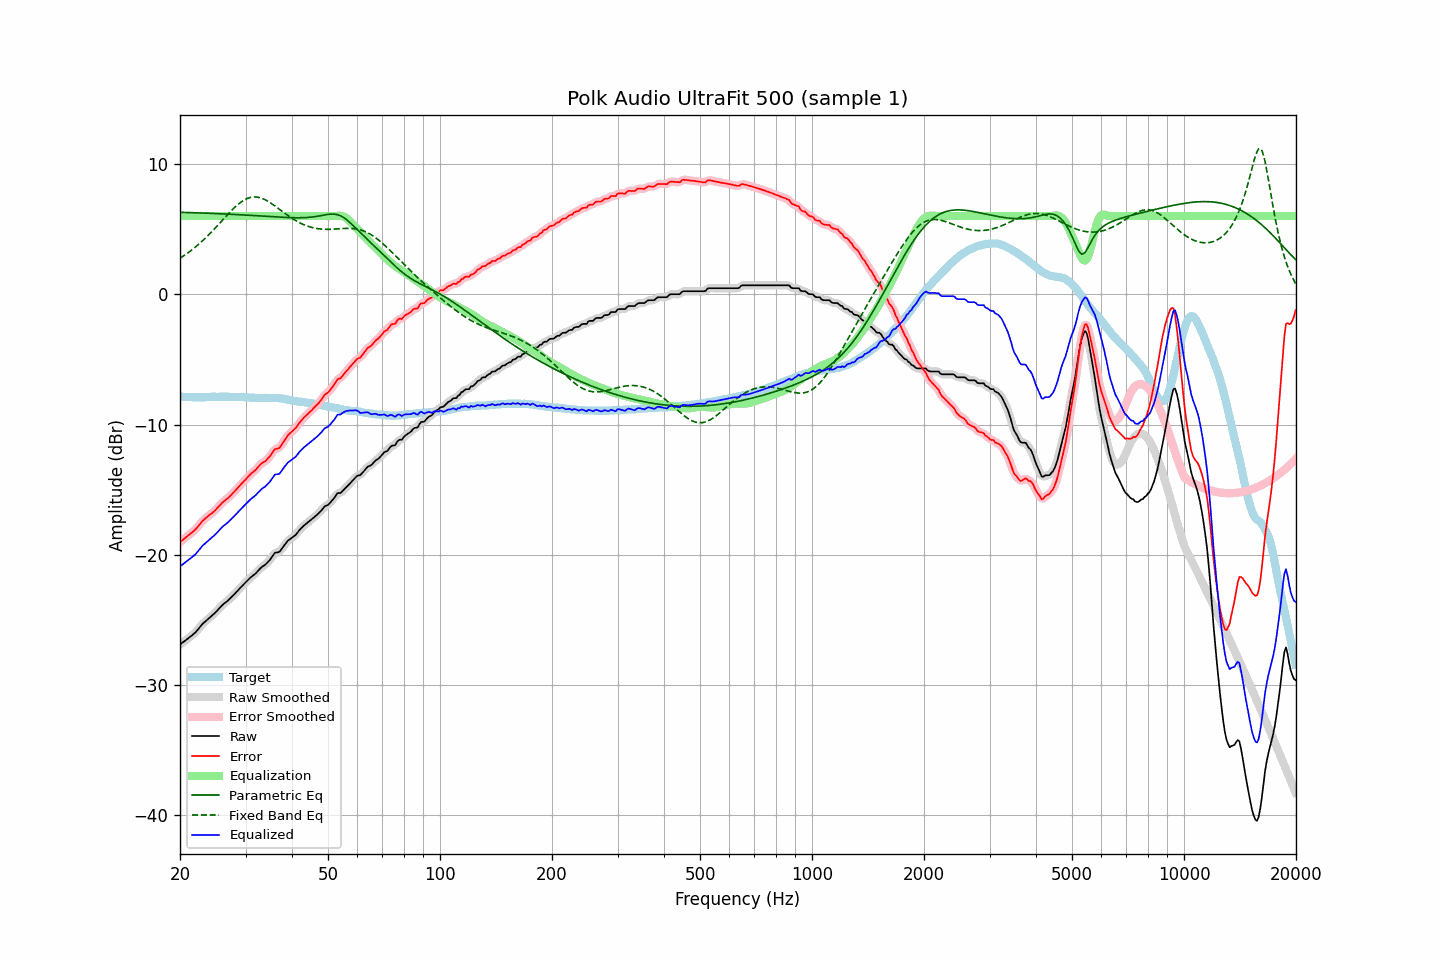

The file beside this chart, header and first rows:
frequency, raw, error, smoothed, error_smoothed, equalization, parametric_eq, fixed_band_eq, equalized_raw, equalized_smoothed, target
20.00, -26.88, -19.03, -26.88, -19.03, 6.00, 6.29, 2.77, -20.88, -20.88, -7.85
20.20, -26.79, -18.93, -26.79, -18.93, 6.00, 6.29, 2.85, -20.79, -20.79, -7.86
20.40, -26.70, -18.83, -26.70, -18.83, 6.00, 6.29, 2.93, -20.70, -20.70, -7.87
20.61, -26.61, -18.73, -26.61, -18.73, 6.00, 6.28, 3.01, -20.61, -20.61, -7.87
20.81, -26.51, -18.62, -26.51, -18.63, 6.00, 6.28, 3.10, -20.51, -20.51, -7.89
21.02, -26.42, -18.53, -26.42, -18.53, 6.00, 6.27, 3.19, -20.42, -20.42, -7.89
21.23, -26.32, -18.43, -26.32, -18.43, 6.00, 6.27, 3.28, -20.32, -20.32, -7.89
21.44, -26.22, -18.33, -26.23, -18.33, 6.00, 6.27, 3.37, -20.22, -20.23, -7.89
21.66, -26.13, -18.22, -26.13, -18.23, 6.00, 6.26, 3.47, -20.13, -20.13, -7.90
21.87, -26.02, -18.12, -26.02, -18.12, 6.00, 6.26, 3.57, -20.02, -20.02, -7.90
22.09, -25.90, -18.00, -25.90, -17.99, 6.00, 6.25, 3.67, -19.90, -19.90, -7.90
22.31, -25.75, -17.85, -25.76, -17.85, 6.00, 6.25, 3.77, -19.75, -19.76, -7.90
22.54, -25.61, -17.69, -25.60, -17.70, 6.00, 6.24, 3.88, -19.61, -19.60, -7.91
22.76, -25.45, -17.55, -25.45, -17.55, 6.00, 6.24, 3.99, -19.45, -19.45, -7.90
22.99, -25.30, -17.40, -25.32, -17.41, 6.00, 6.24, 4.10, -19.30, -19.32, -7.90
23.22, -25.19, -17.29, -25.19, -17.29, 6.00, 6.23, 4.22, -19.19, -19.19, -7.90
23.45, -25.08, -17.18, -25.08, -17.18, 6.00, 6.23, 4.33, -19.08, -19.08, -7.90
23.69, -24.98, -17.08, -24.97, -17.08, 6.00, 6.22, 4.46, -18.98, -18.97, -7.89
23.92, -24.86, -16.97, -24.87, -16.98, 6.00, 6.22, 4.58, -18.86, -18.87, -7.89
24.16, -24.76, -16.89, -24.76, -16.88, 6.00, 6.21, 4.70, -18.76, -18.76, -7.87
24.40, -24.65, -16.79, -24.65, -16.79, 6.00, 6.21, 4.83, -18.65, -18.65, -7.86
24.65, -24.54, -16.68, -24.55, -16.68, 6.00, 6.20, 4.96, -18.54, -18.55, -7.86
24.89, -24.43, -16.57, -24.43, -16.56, 6.00, 6.20, 5.09, -18.43, -18.43, -7.86
25.14, -24.30, -16.43, -24.30, -16.43, 6.00, 6.19, 5.23, -18.30, -18.30, -7.87
25.39, -24.16, -16.29, -24.17, -16.30, 6.00, 6.19, 5.36, -18.16, -18.17, -7.87
25.65, -24.03, -16.17, -24.03, -16.16, 6.00, 6.18, 5.49, -18.03, -18.03, -7.86
25.91, -23.90, -16.03, -23.90, -16.04, 6.00, 6.17, 5.63, -17.90, -17.90, -7.86
26.16, -23.78, -15.92, -23.79, -15.92, 6.00, 6.17, 5.76, -17.78, -17.79, -7.86
26.43, -23.69, -15.82, -23.68, -15.82, 6.00, 6.16, 5.90, -17.69, -17.68, -7.86
26.69, -23.58, -15.72, -23.59, -15.72, 6.00, 6.16, 6.03, -17.58, -17.59, -7.86
26.96, -23.49, -15.63, -23.49, -15.62, 6.00, 6.15, 6.17, -17.49, -17.49, -7.86
27.23, -23.38, -15.50, -23.37, -15.50, 6.00, 6.14, 6.29, -17.38, -17.37, -7.87
27.50, -23.24, -15.37, -23.25, -15.38, 6.00, 6.14, 6.42, -17.24, -17.25, -7.87
27.77, -23.12, -15.25, -23.12, -15.25, 6.00, 6.13, 6.55, -17.12, -17.12, -7.87
28.05, -23.00, -15.13, -23.00, -15.12, 6.00, 6.13, 6.67, -17.00, -17.00, -7.87
28.33, -22.86, -14.99, -22.87, -14.99, 6.00, 6.12, 6.78, -16.86, -16.87, -7.87
28.62, -22.74, -14.85, -22.74, -14.85, 6.00, 6.11, 6.89, -16.74, -16.74, -7.88
28.90, -22.60, -14.72, -22.60, -14.72, 6.00, 6.11, 6.99, -16.60, -16.60, -7.88
29.19, -22.47, -14.58, -22.47, -14.58, 6.00, 6.10, 7.08, -16.47, -16.47, -7.89
29.48, -22.34, -14.45, -22.34, -14.45, 6.00, 6.09, 7.16, -16.34, -16.34, -7.89
29.78, -22.21, -14.31, -22.22, -14.32, 6.00, 6.08, 7.24, -16.21, -16.22, -7.90
30.08, -22.10, -14.20, -22.09, -14.19, 6.00, 6.08, 7.30, -16.10, -16.09, -7.89
30.38, -21.97, -14.05, -21.97, -14.05, 6.00, 6.07, 7.36, -15.97, -15.97, -7.91
30.68, -21.84, -13.92, -21.84, -13.92, 6.00, 6.06, 7.40, -15.84, -15.84, -7.92
30.99, -21.73, -13.79, -21.73, -13.80, 6.00, 6.06, 7.44, -15.73, -15.73, -7.93
31.30, -21.63, -13.69, -21.63, -13.70, 6.00, 6.05, 7.46, -15.63, -15.63, -7.93
31.61, -21.53, -13.60, -21.53, -13.59, 6.00, 6.04, 7.47, -15.53, -15.53, -7.93
31.93, -21.44, -13.48, -21.42, -13.48, 6.00, 6.03, 7.47, -15.44, -15.42, -7.95
32.24, -21.30, -13.35, -21.30, -13.34, 6.00, 6.03, 7.46, -15.30, -15.30, -7.95
32.57, -21.17, -13.20, -21.17, -13.20, 6.00, 6.02, 7.43, -15.17, -15.17, -7.96
32.89, -21.03, -13.07, -21.04, -13.07, 6.00, 6.01, 7.40, -15.03, -15.04, -7.96
33.22, -20.92, -12.96, -20.93, -12.97, 6.00, 6.00, 7.36, -14.92, -14.93, -7.96
33.55, -20.84, -12.89, -20.84, -12.89, 6.00, 5.99, 7.31, -14.84, -14.84, -7.95
33.89, -20.76, -12.82, -20.75, -12.80, 6.00, 5.99, 7.25, -14.76, -14.75, -7.94
34.23, -20.64, -12.69, -20.65, -12.70, 6.00, 5.98, 7.19, -14.64, -14.65, -7.95
34.57, -20.51, -12.56, -20.52, -12.57, 6.00, 5.97, 7.11, -14.51, -14.52, -7.95
34.92, -20.38, -12.42, -20.37, -12.42, 6.00, 5.96, 7.04, -14.38, -14.37, -7.95
35.27, -20.21, -12.26, -20.19, -12.24, 6.00, 5.96, 6.96, -14.21, -14.19, -7.94
35.62, -20.02, -12.06, -20.02, -12.07, 6.00, 5.95, 6.87, -14.02, -14.02, -7.96
35.97, -19.84, -11.89, -19.89, -11.93, 6.00, 5.94, 6.78, -13.84, -13.89, -7.95
... 635 more rows
